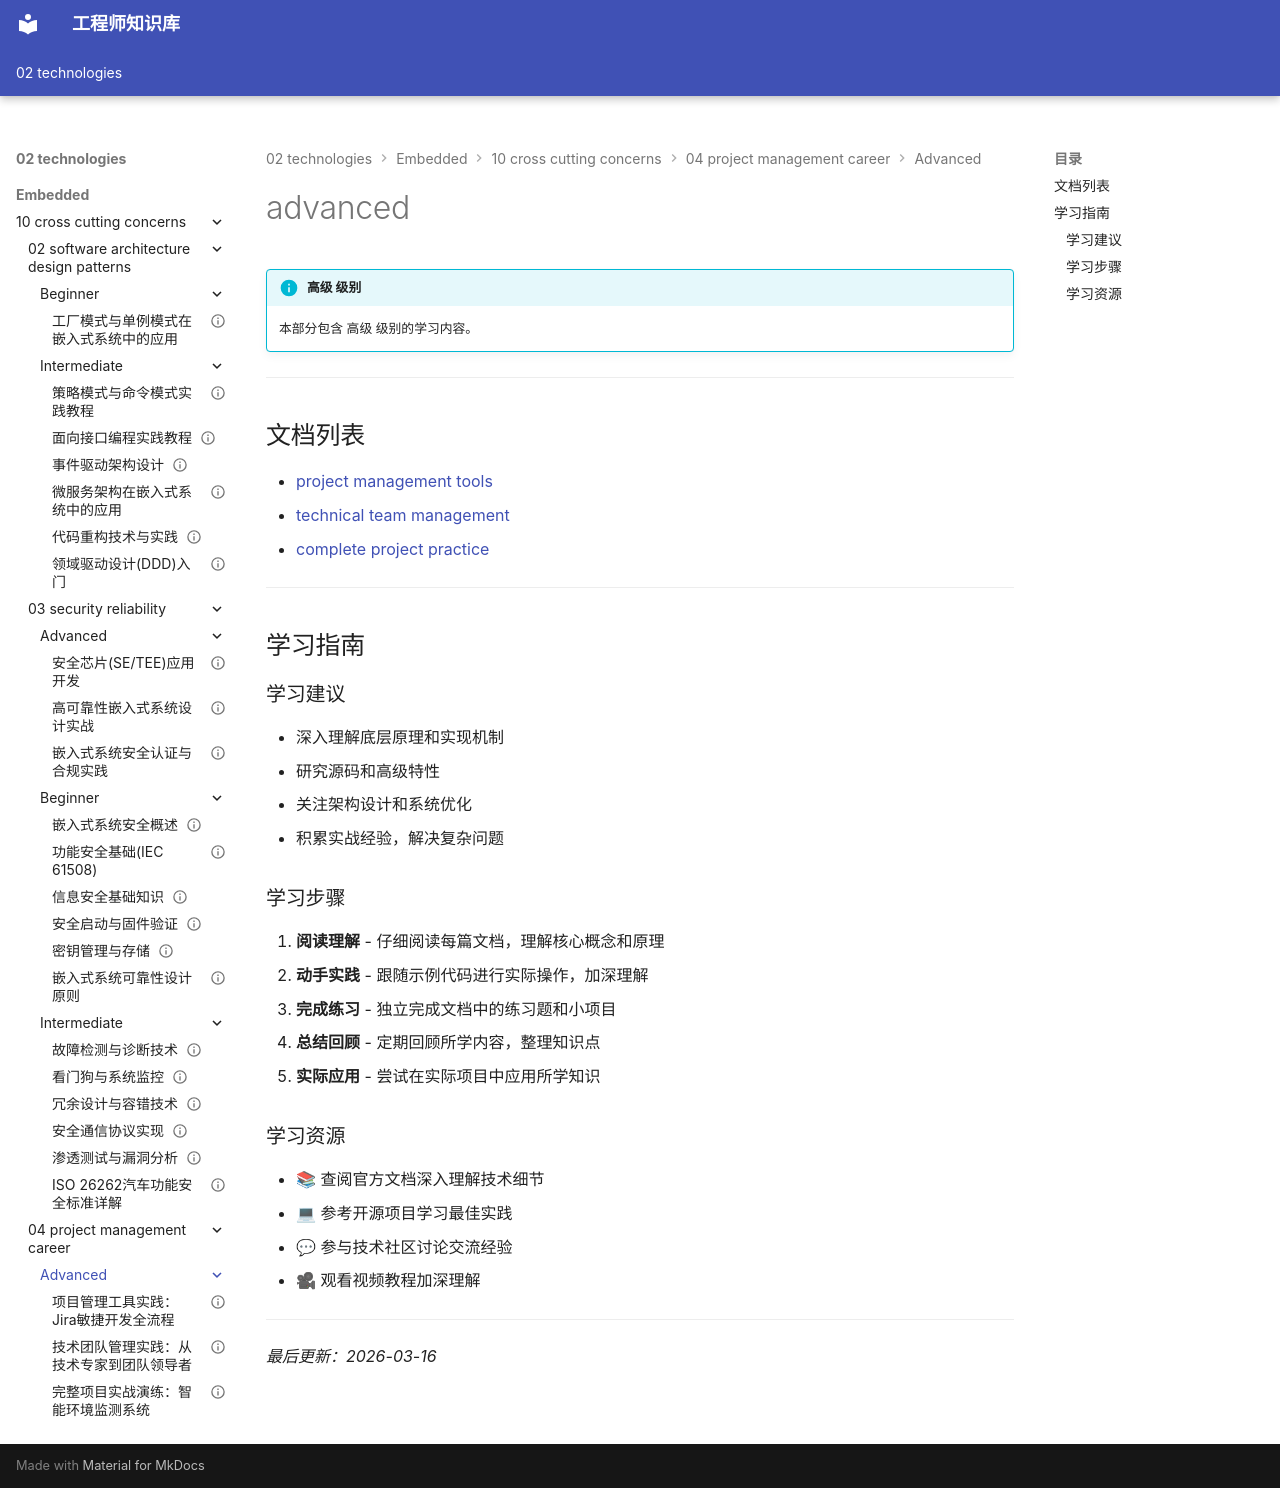

repository: Vuiora/knowledge-os · page: 02-technologies/embedded/10-cross-cutting-concerns/04-project-management-career/advanced/index.html · generator: mkdocs

---
title: advanced
description: 本部分包含 高级 级别的学习内容。
---

# advanced

!!! info "高级 级别"
    本部分包含 高级 级别的学习内容。

---

## 文档列表

- [project management tools](01-project-management-tools.md)
- [technical team management](02-technical-team-management.md)
- [complete project practice](03-complete-project-practice.md)

---

## 学习指南

### 学习建议

- 深入理解底层原理和实现机制
- 研究源码和高级特性
- 关注架构设计和系统优化
- 积累实战经验，解决复杂问题

### 学习步骤

1. **阅读理解** - 仔细阅读每篇文档，理解核心概念和原理
2. **动手实践** - 跟随示例代码进行实际操作，加深理解
3. **完成练习** - 独立完成文档中的练习题和小项目
4. **总结回顾** - 定期回顾所学内容，整理知识点
5. **实际应用** - 尝试在实际项目中应用所学知识

### 学习资源

- 📚 查阅官方文档深入理解技术细节
- 💻 参考开源项目学习最佳实践
- 💬 参与技术社区讨论交流经验
- 🎥 观看视频教程加深理解

---

*最后更新：2026-03-16*
